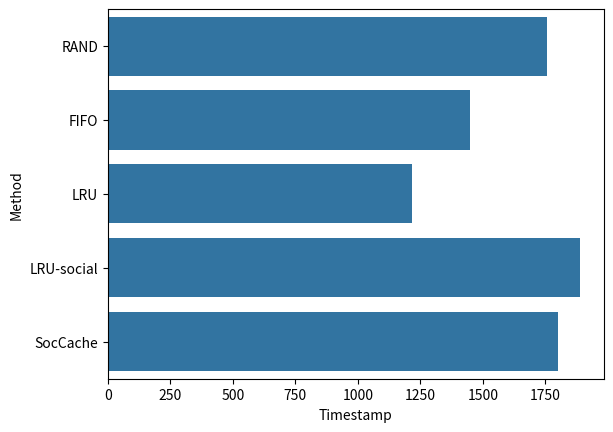

This chart was generated by the following Python code: (Note: this script raises an exception after producing the figure.)
import seaborn as sns
import matplotlib.pyplot as plt
import os
import json
import pandas as pd
import numpy as np

raw_data = {
    'Method': [
        'RAND', 'FIFO', 'LRU', 'LRU-social', 'SocCache'
    ],
    'Timestamp': [
        1756.533695, 1448.979625, 1215.642967, 1889.90346, 1800.42668
    ]
}
result_path = './figures/results/result_fig_method_timestamp.pdf'

if __name__ == '__main__':
    df = pd.DataFrame.from_dict(raw_data)
    print(df)
    sns.barplot(x='Timestamp', y='Method', data=df)
    plt.savefig(result_path, dpi=600, bbox_inches='tight')